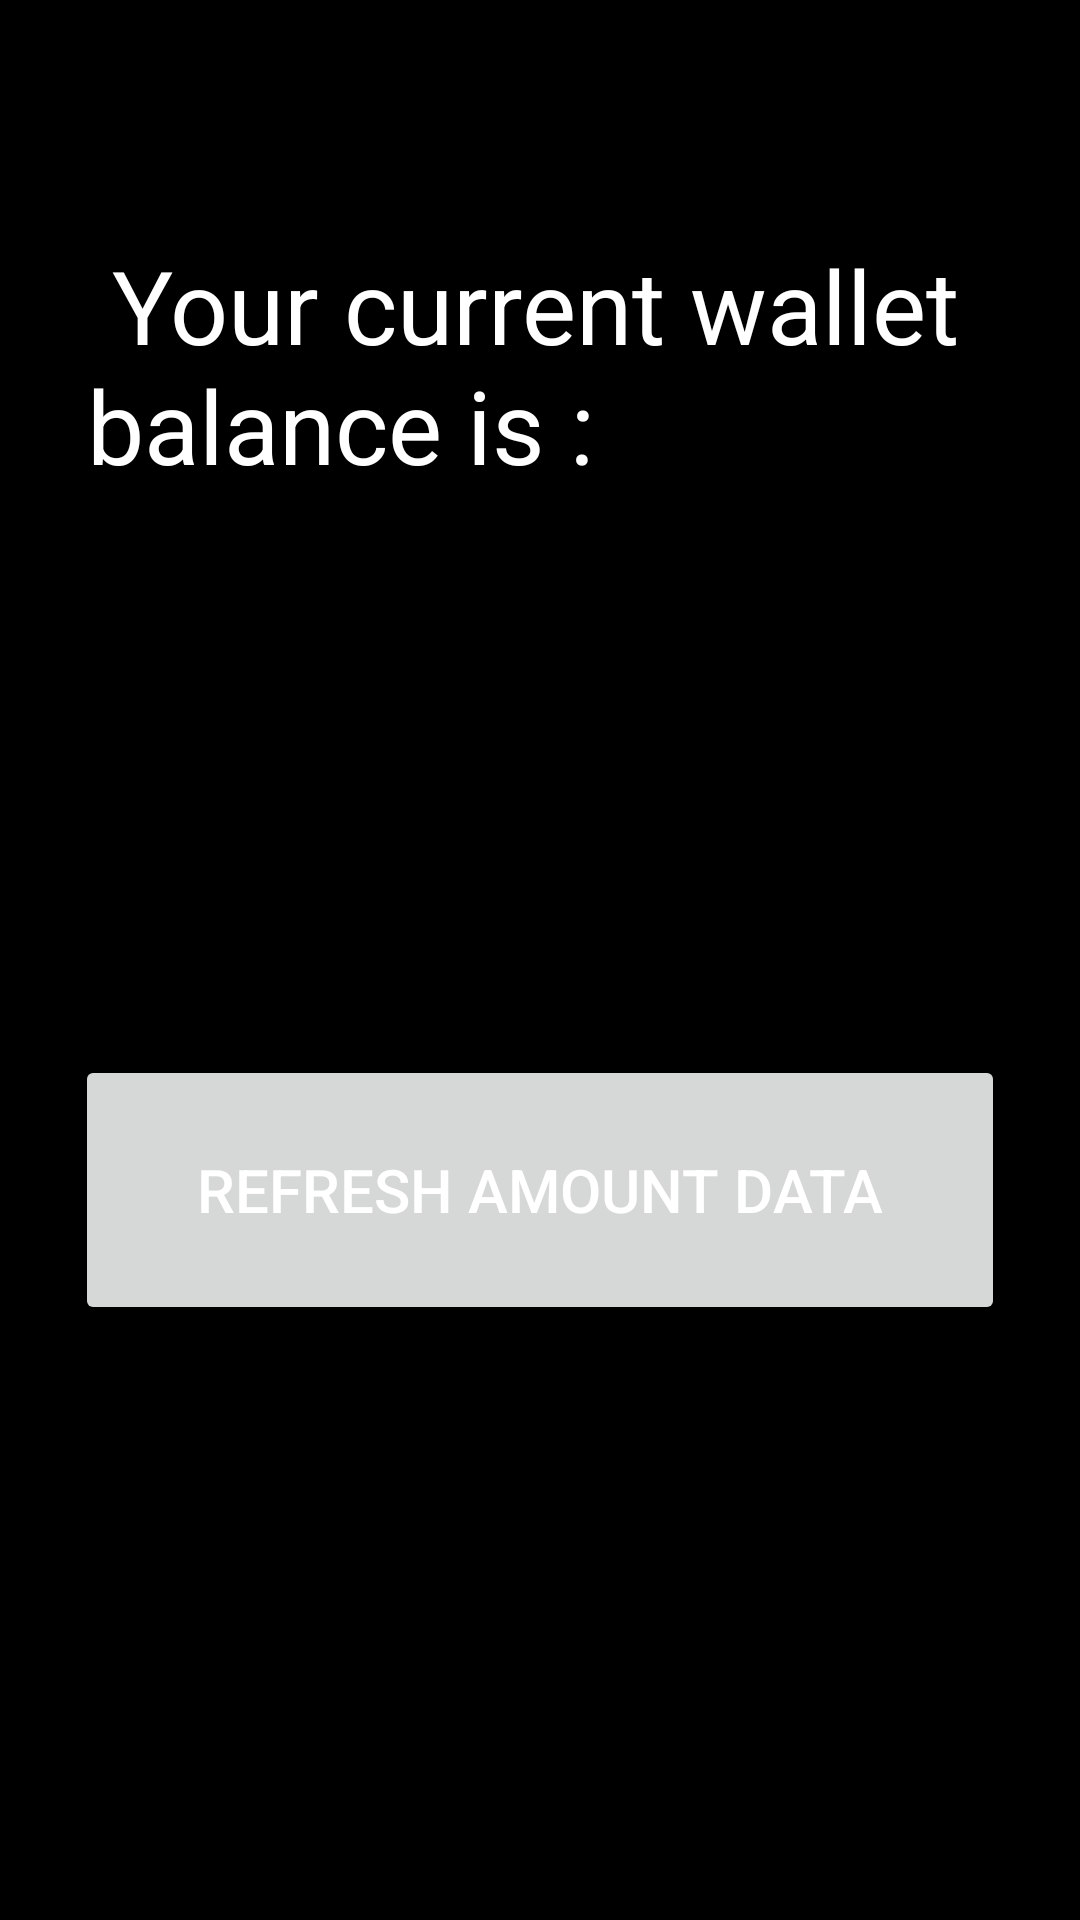

Reconstruct the res/layout file that produces this screen, plus the resources it refers to.
<!-- AndroidManifest.xml: application theme Theme.BluetoothChat -->
<!-- res/layout/new_about.xml -->
<?xml version="1.0" encoding="utf-8"?>
<androidx.constraintlayout.widget.ConstraintLayout xmlns:android="http://schemas.android.com/apk/res/android"
    xmlns:app="http://schemas.android.com/apk/res-auto"
    xmlns:tools="http://schemas.android.com/tools"
    android:layout_width="match_parent"
    android:layout_height="match_parent"
    android:background="@color/mainBackground1"
    tools:context=".AboutActivity">

    <ScrollView
        android:layout_width="match_parent"
        android:layout_height="match_parent"
        app:layout_constraintBottom_toBottomOf="parent"
        app:layout_constraintEnd_toEndOf="parent"
        app:layout_constraintHorizontal_bias="0.5"
        app:layout_constraintStart_toStartOf="parent"
        app:layout_constraintTop_toTopOf="parent"
        tools:ignore="SpeakableTextPresentCheck">

        <LinearLayout
            android:layout_width="match_parent"
            android:layout_height="wrap_content"
            android:orientation="vertical"
            android:padding="5dp">

            <TextView
                android:id="@+id/textView3"
                android:layout_width="match_parent"
                android:layout_height="wrap_content"
                android:layout_marginTop="50dp"
                android:padding="24dp"
                android:rotationX="0"
                android:text=" Your current wallet balance is :  "
                android:textColor="#ffffff"
                android:textSize="34sp" />
            <TextView
                android:id="@+id/bal_var"
                android:layout_width="match_parent"
                android:layout_height="wrap_content"
                android:layout_marginTop="50dp"
                android:padding="24dp"
                android:rotationX="0"
                android:text=""
                android:textColor="#ffffff"
                android:textSize="34sp" />
            <Button
                android:layout_width="match_parent"
                android:text="refresh amount data"
                android:layout_margin="20dp"
                android:textColor="@color/white"
                android:layout_height="90dp"
                android:onClick="ReadBtn"
                android:textSize="20dp"

                />
        </LinearLayout>
    </ScrollView>
</androidx.constraintlayout.widget.ConstraintLayout>
<!-- resources referenced by this layout -->
<resources>
  <color name="mainBackground1">#000000</color>
  <color name="white">#FFFFFFFF</color>
  <style name="Theme.BluetoothChat" parent="Theme.MaterialComponents.DayNight.DarkActionBar">
          
          <item name="colorPrimary">#063BDC</item>
          <item name="colorPrimaryVariant">#DC0606</item>
          <item name="colorOnPrimary">#000000</item>
          
          <item name="colorSecondary">#3040D3</item>
          <item name="colorSecondaryVariant">#E81919</item>*
          <item name="colorOnSecondary">#000000</item>
          
          <item name="android:statusBarColor" tools:targetApi="l">#12AF27</item>
          <item name="toolbarStyle">@style/ToolbarStyle</item>
          
      </style>
  <style name="ToolbarStyle" parent="Widget.AppCompat.Toolbar">
          <item name="android:background">?attr/actionBarDivider</item>
      </style>
</resources>
